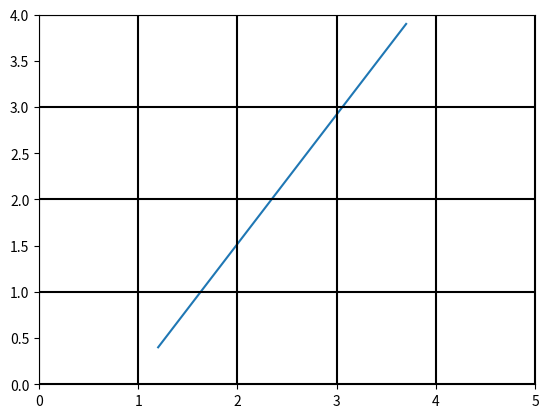

Reproduce this figure in Python.
import numpy as np


def signum(x):
    if x == 0:
        return 0
    elif x < 0:
        return -1
    else:
        return 1


def intbound(s, ds):
    if (ds < 0):
        return intbound(-s, -ds)
    else:
        s = s % 1
        return (1 - s) / ds


class point:
    def __init__(self, pt):
        self.x = pt[0]
        self.y = pt[1]
        # self.z = z

    def to_np(self):
        return np.array([self.x, self.y])


def raycast(start, end, lmin, lmax):
    x = int(np.floor(start.x))
    y = int(np.floor(start.y))
    endX = int(np.floor(end.x))
    endY = int(np.floor(end.y))
    maxDist = np.sum((end.to_np() - start.to_np()) ** 2)

    dx = endX - x
    dy = endY - y

    stepX = signum(dx)
    stepY = signum(dy)

    tMaxX = intbound(start.x, dx)
    tMaxY = intbound(start.y, dy)

    tDeltaX = stepX / dx
    tDeltaY = stepY / dy

    output = []

    if (stepX == 0 and stepY == 0):
        return output

    dist = 0
    while True:
        if lmin.x <= x < lmax.x and lmin.y <= y < lmax.y:
            output.append(np.array([x, y]))

            dist = np.sum( (np.array([x,y]) - start.to_np()) ** 2)

            if (dist > maxDist):
                break
                # return output


            if len(output) > 1500:
                return None

            if x == endX and y == endY:
                break

            if tMaxX < tMaxY:
                x += stepX
                tMaxX += tDeltaX
            else:
                y += stepY
                tMaxY += tDeltaY
    return output


def plot_demo(start, end, lmin, lmax):
    import matplotlib.pyplot as plt
    fig1 = plt.figure()
    xx = [start.x, end.x]
    yy = [start.y, end.y]
    plt.plot(xx, yy)

    for i in range(lmin.x, lmax.x + 1):
        plt.plot([i, i], [lmin.y, lmax.y], 'black')
    for j in range(lmin.y, lmax.y + 1):
        plt.plot([lmin.x, lmax.x], [j, j], 'black')

    # plt.grid()
    # plt.axis('equal')
    plt.xlim([lmin.x, lmax.x])
    plt.ylim([lmin.y, lmax.y])
    plt.show()


if __name__ == "__main__":
    start = point([1.2, 0.4])
    end = point([3.7, 3.9])
    lmin = point([0, 0])
    lmax = point([5, 4])
    output = raycast(start, end, lmin, lmax)
    print(output)
    plot_demo(start, end, lmin, lmax)
